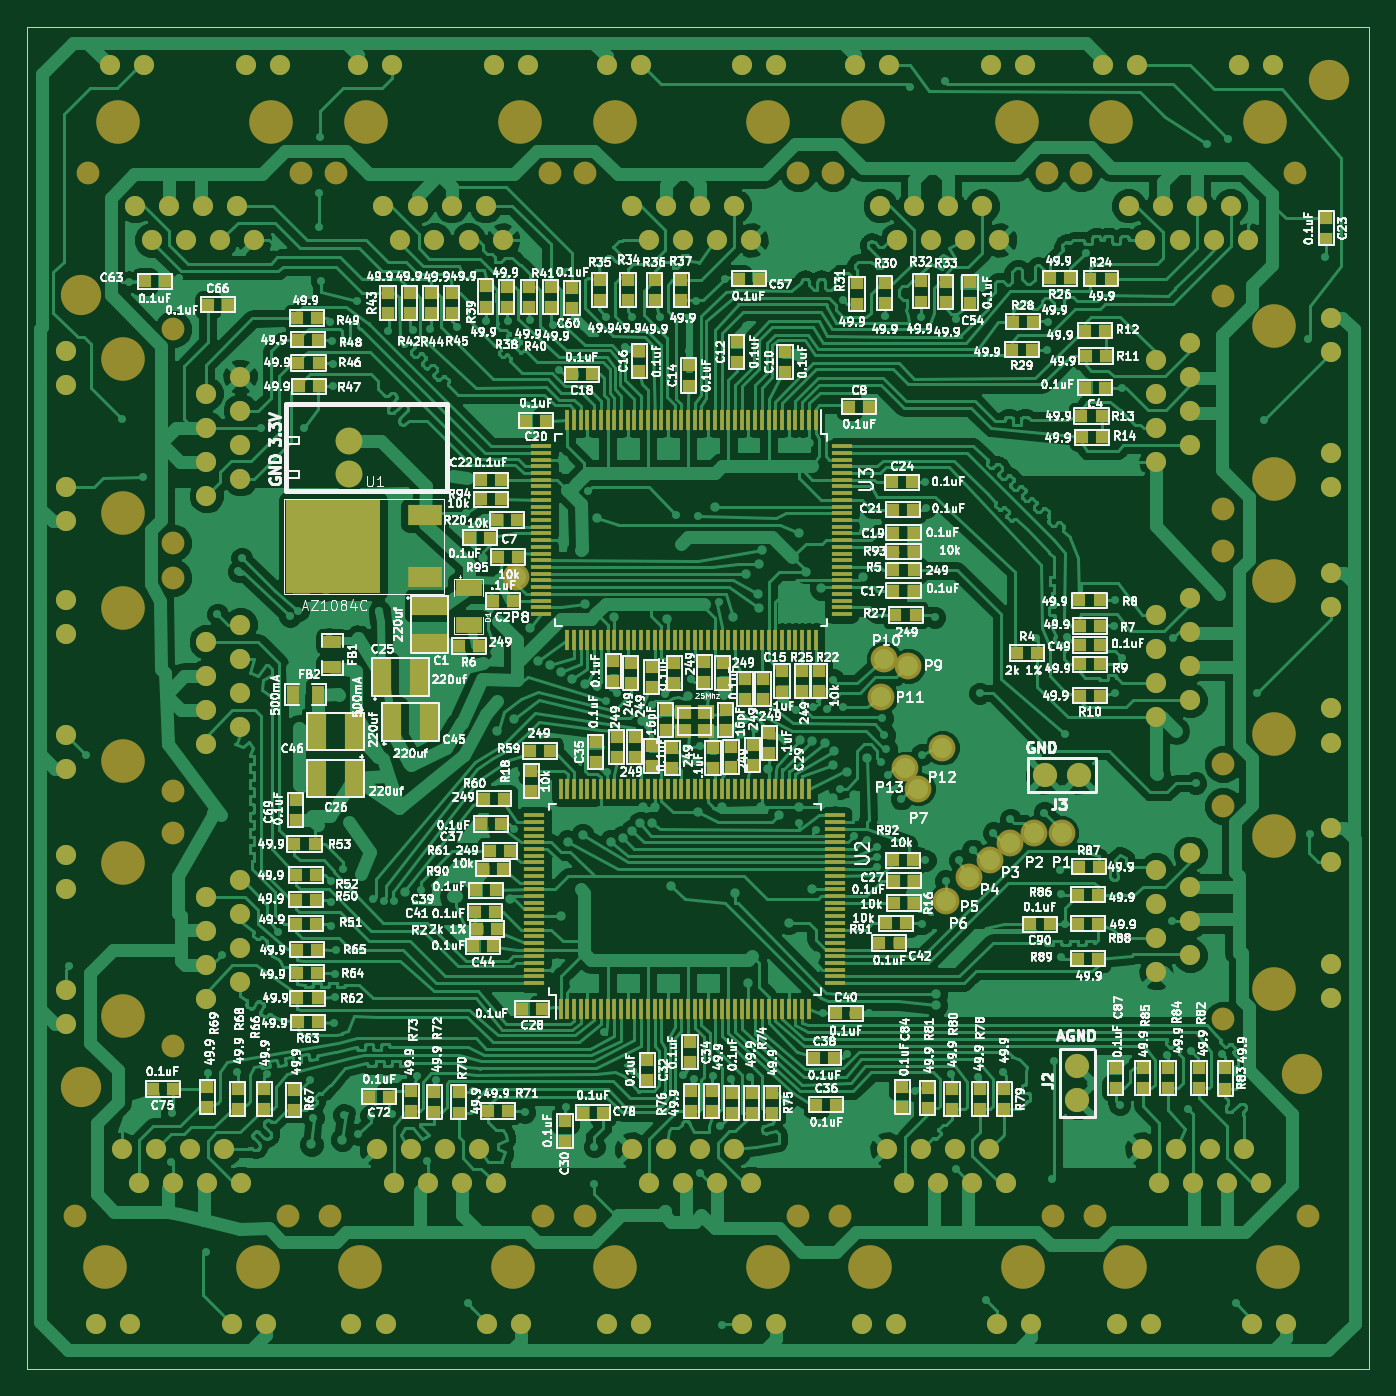
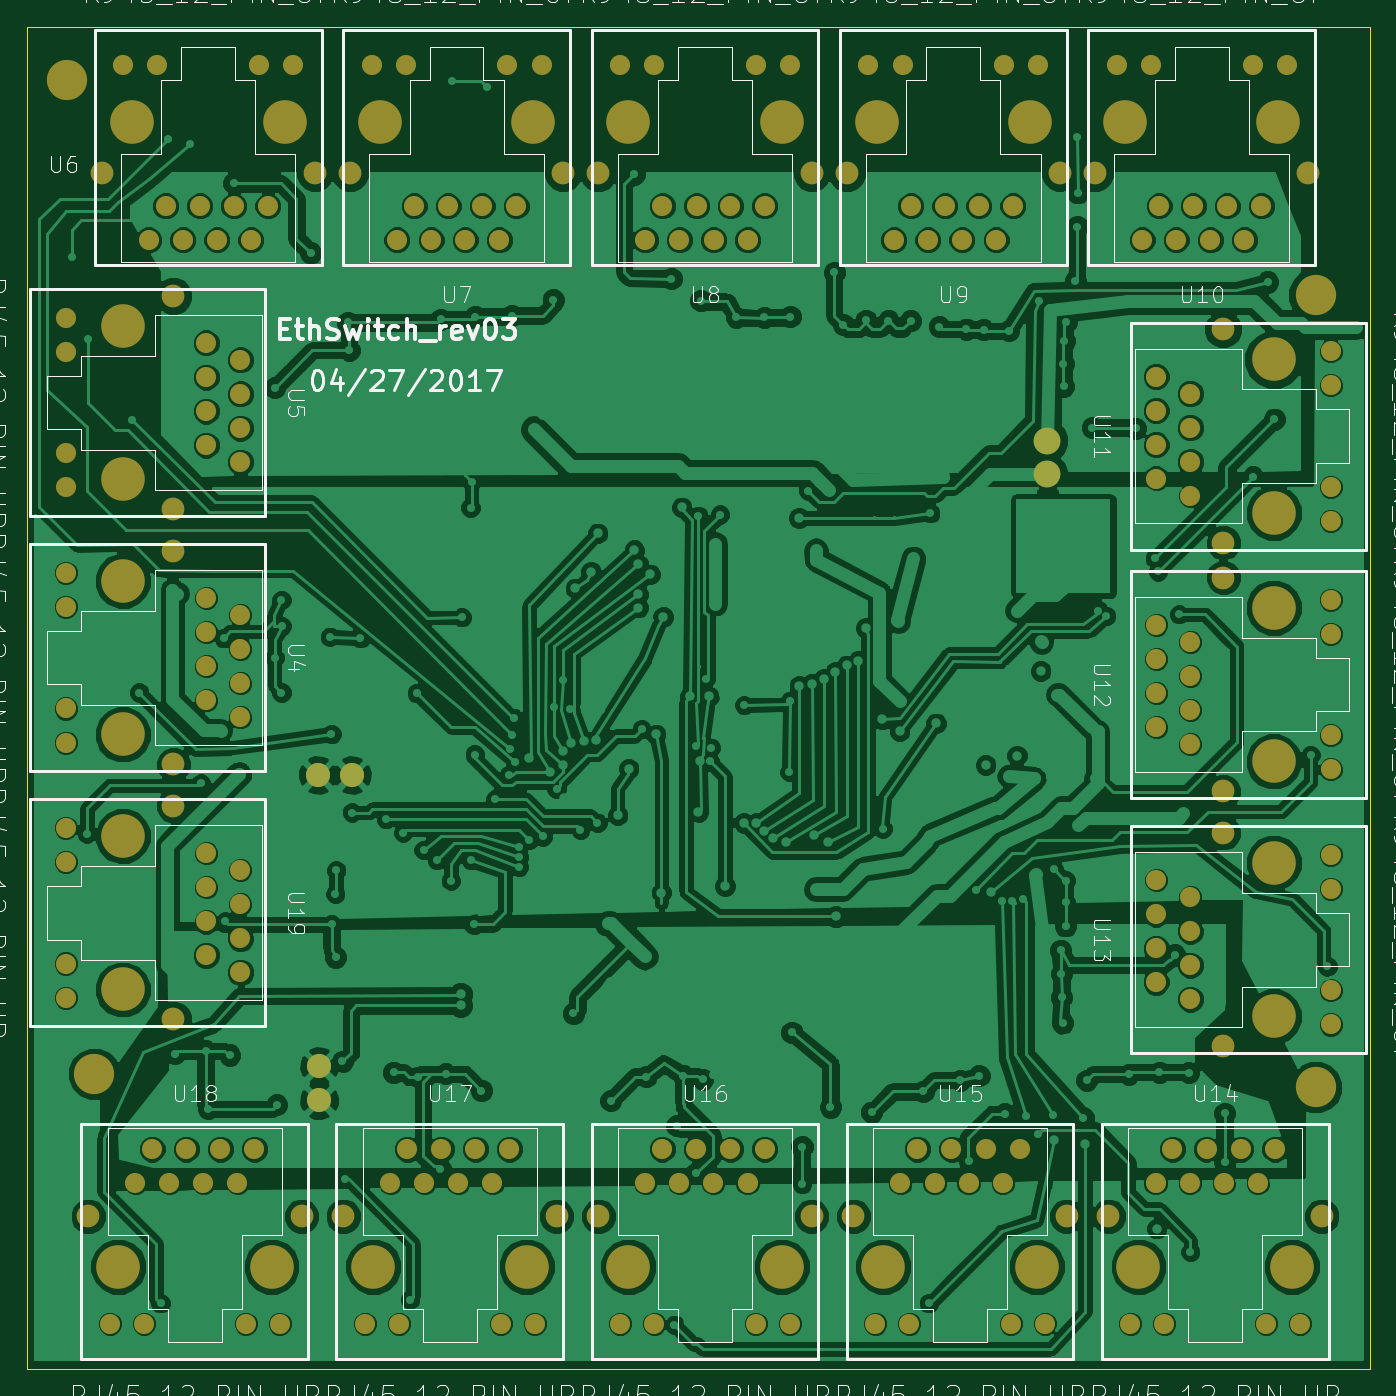
Circuit board: 9 layer files. Board 100.0 x 100.0 mm.
- bottom_copper: EthSwitch_rev03-B.Cu.gbl (374918 bytes)
- bottom_mask: EthSwitch_rev03-B.Mask.gbs (7408 bytes)
- paste: EthSwitch_rev03-B.Paste.gbp (296 bytes)
- bottom_silk: EthSwitch_rev03-B.SilkS.gbo (72756 bytes)
- outline: EthSwitch_rev03-Edge.Cuts.gm1 (521 bytes)
- top_copper: EthSwitch_rev03-F.Cu.gtl (485797 bytes)
- top_mask: EthSwitch_rev03-F.Mask.gts (23466 bytes)
- paste: EthSwitch_rev03-F.Paste.gtp (20899 bytes)
- top_silk: EthSwitch_rev03-F.SilkS.gto (389687 bytes)

=== bottom_copper: EthSwitch_rev03-B.Cu.gbl (374918 bytes, source omitted) ===
=== bottom_mask: EthSwitch_rev03-B.Mask.gbs (7408 bytes, source omitted) ===
=== paste: EthSwitch_rev03-B.Paste.gbp ===
G04 #@! TF.FileFunction,Paste,Bot*
%FSLAX46Y46*%
G04 Gerber Fmt 4.6, Leading zero omitted, Abs format (unit mm)*
G04 Created by KiCad (PCBNEW 4.0.6-e0-6349~53~ubuntu16.04.1) date Sat Apr 29 17:17:25 2017*
%MOMM*%
%LPD*%
G01*
G04 APERTURE LIST*
%ADD10C,0.150000*%
G04 APERTURE END LIST*
D10*
M02*

=== bottom_silk: EthSwitch_rev03-B.SilkS.gbo (72756 bytes, source omitted) ===
=== outline: EthSwitch_rev03-Edge.Cuts.gm1 ===
G04 #@! TF.FileFunction,Profile,NP*
%FSLAX46Y46*%
G04 Gerber Fmt 4.6, Leading zero omitted, Abs format (unit mm)*
G04 Created by KiCad (PCBNEW 4.0.6-e0-6349~53~ubuntu16.04.1) date Sat Apr 29 17:17:25 2017*
%MOMM*%
%LPD*%
G01*
G04 APERTURE LIST*
%ADD10C,0.150000*%
%ADD11C,0.100000*%
G04 APERTURE END LIST*
D10*
D11*
X186000000Y-55000000D02*
X86000000Y-55000000D01*
X86000000Y-155000000D02*
X186000000Y-155000000D01*
X86000000Y-155000000D02*
X86000000Y-55000000D01*
X186000000Y-55000000D02*
X186000000Y-155000000D01*
M02*

=== top_copper: EthSwitch_rev03-F.Cu.gtl (485797 bytes, source omitted) ===
=== top_mask: EthSwitch_rev03-F.Mask.gts (23466 bytes, source omitted) ===
=== paste: EthSwitch_rev03-F.Paste.gtp (20899 bytes, source omitted) ===
=== top_silk: EthSwitch_rev03-F.SilkS.gto (389687 bytes, source omitted) ===
